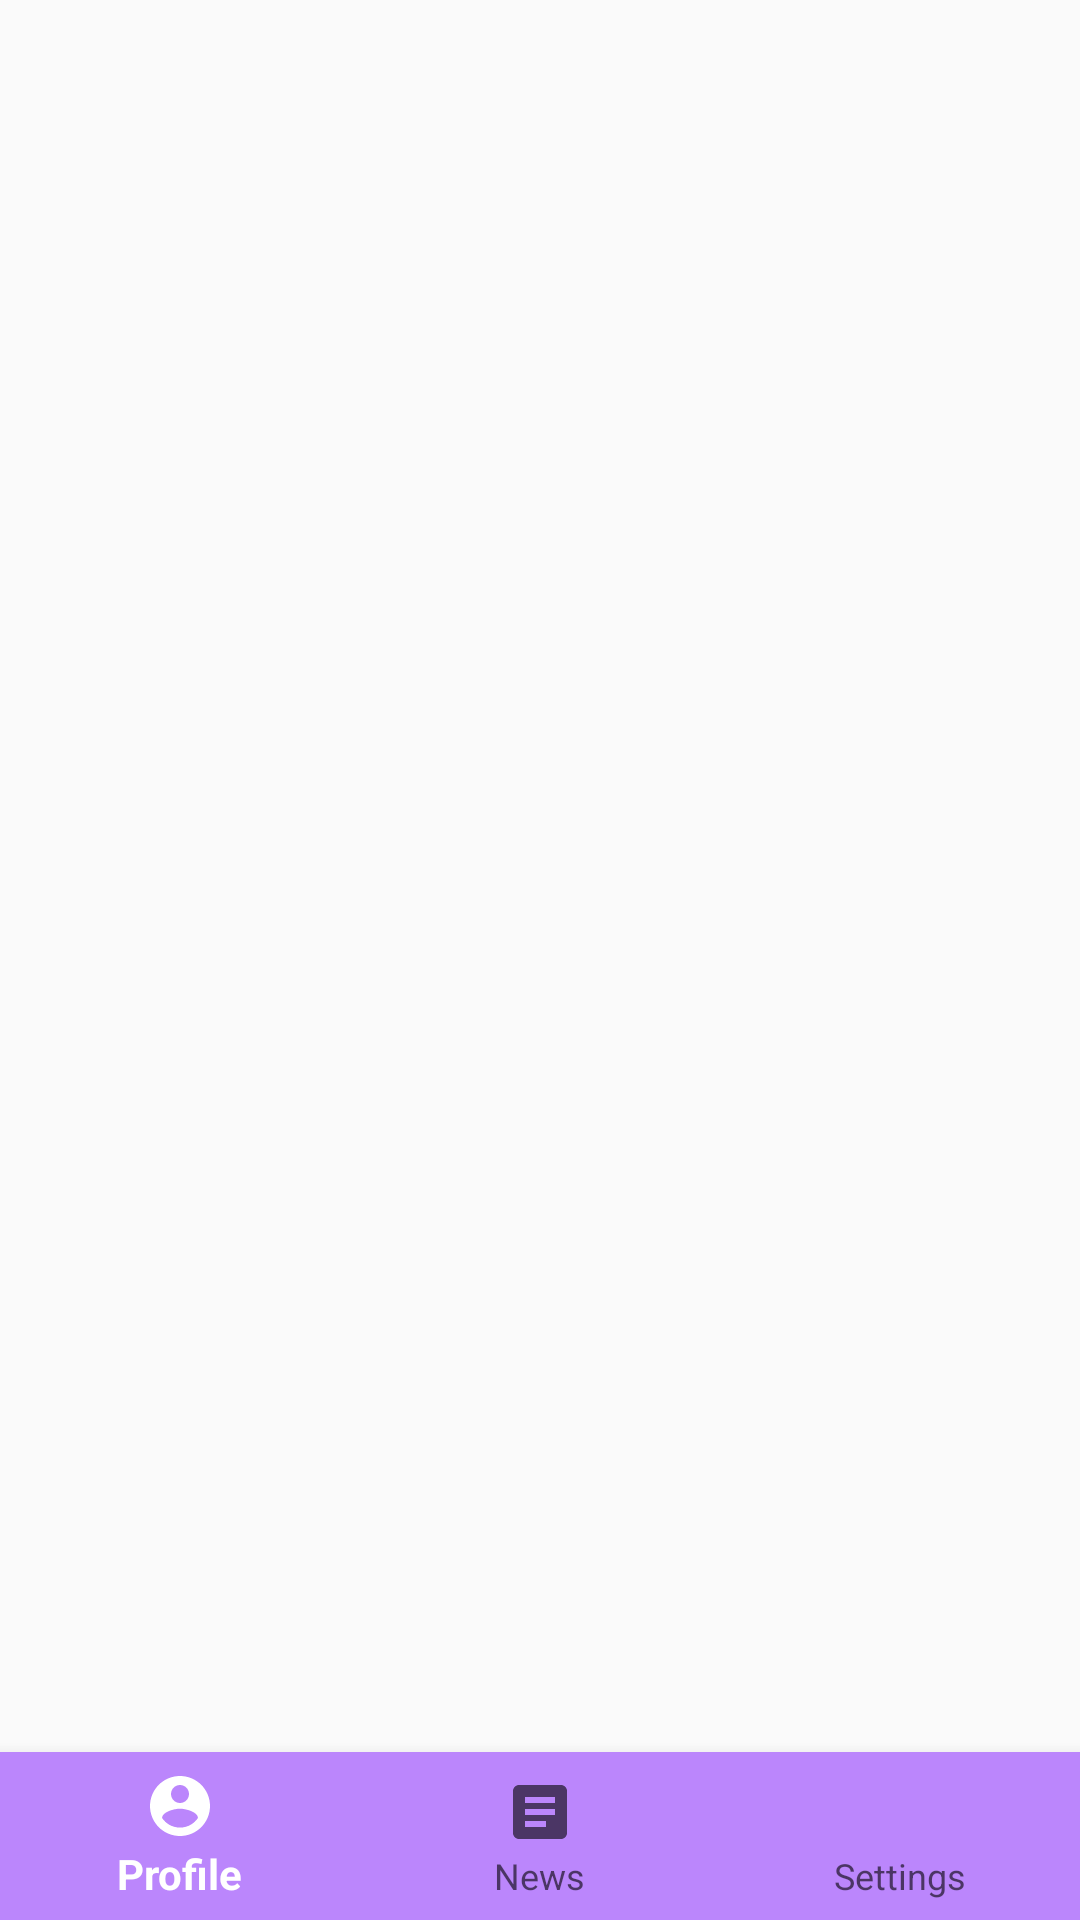

This screen was rendered from an Android layout file. Write that file and the resources it references.
<!-- AndroidManifest.xml: application theme Theme.MyApplication -->
<!-- res/layout/activity_main.xml -->
<?xml version="1.0" encoding="utf-8"?>
<RelativeLayout xmlns:android="http://schemas.android.com/apk/res/android"
    xmlns:app="http://schemas.android.com/apk/res-auto"
    xmlns:tools="http://schemas.android.com/tools"
    android:layout_width="match_parent"
    android:layout_height="match_parent"
    tools:context=".AuthorizationActivity"
    android:id="@+id/main_activity">

    <FrameLayout
        android:id="@+id/fragment_container"
        android:layout_width="match_parent"
        android:layout_height="match_parent"
        android:layout_above="@id/bottom_navigation"/>

    <com.google.android.material.bottomnavigation.BottomNavigationView
        android:id="@+id/bottom_navigation"
        android:layout_width="match_parent"
        android:layout_height="wrap_content"
        android:layout_alignParentBottom="true"
        android:background="@color/purple_200"
        app:menu="@menu/bottom_navigation" />

</RelativeLayout>
<!-- resources referenced by this layout -->
<resources>
  <color name="purple_200">#FFBB86FC</color>
  <style name="Theme.MyApplication" parent="Theme.AppCompat.Light.NoActionBar">
          
          <item name="colorPrimary">@color/white</item>
          <item name="colorPrimaryDark">@color/purple_200</item>
          <item name="colorAccent">@color/purple_200</item>
          
      </style>
  <color name="white">#FFFFFFFF</color>
</resources>
